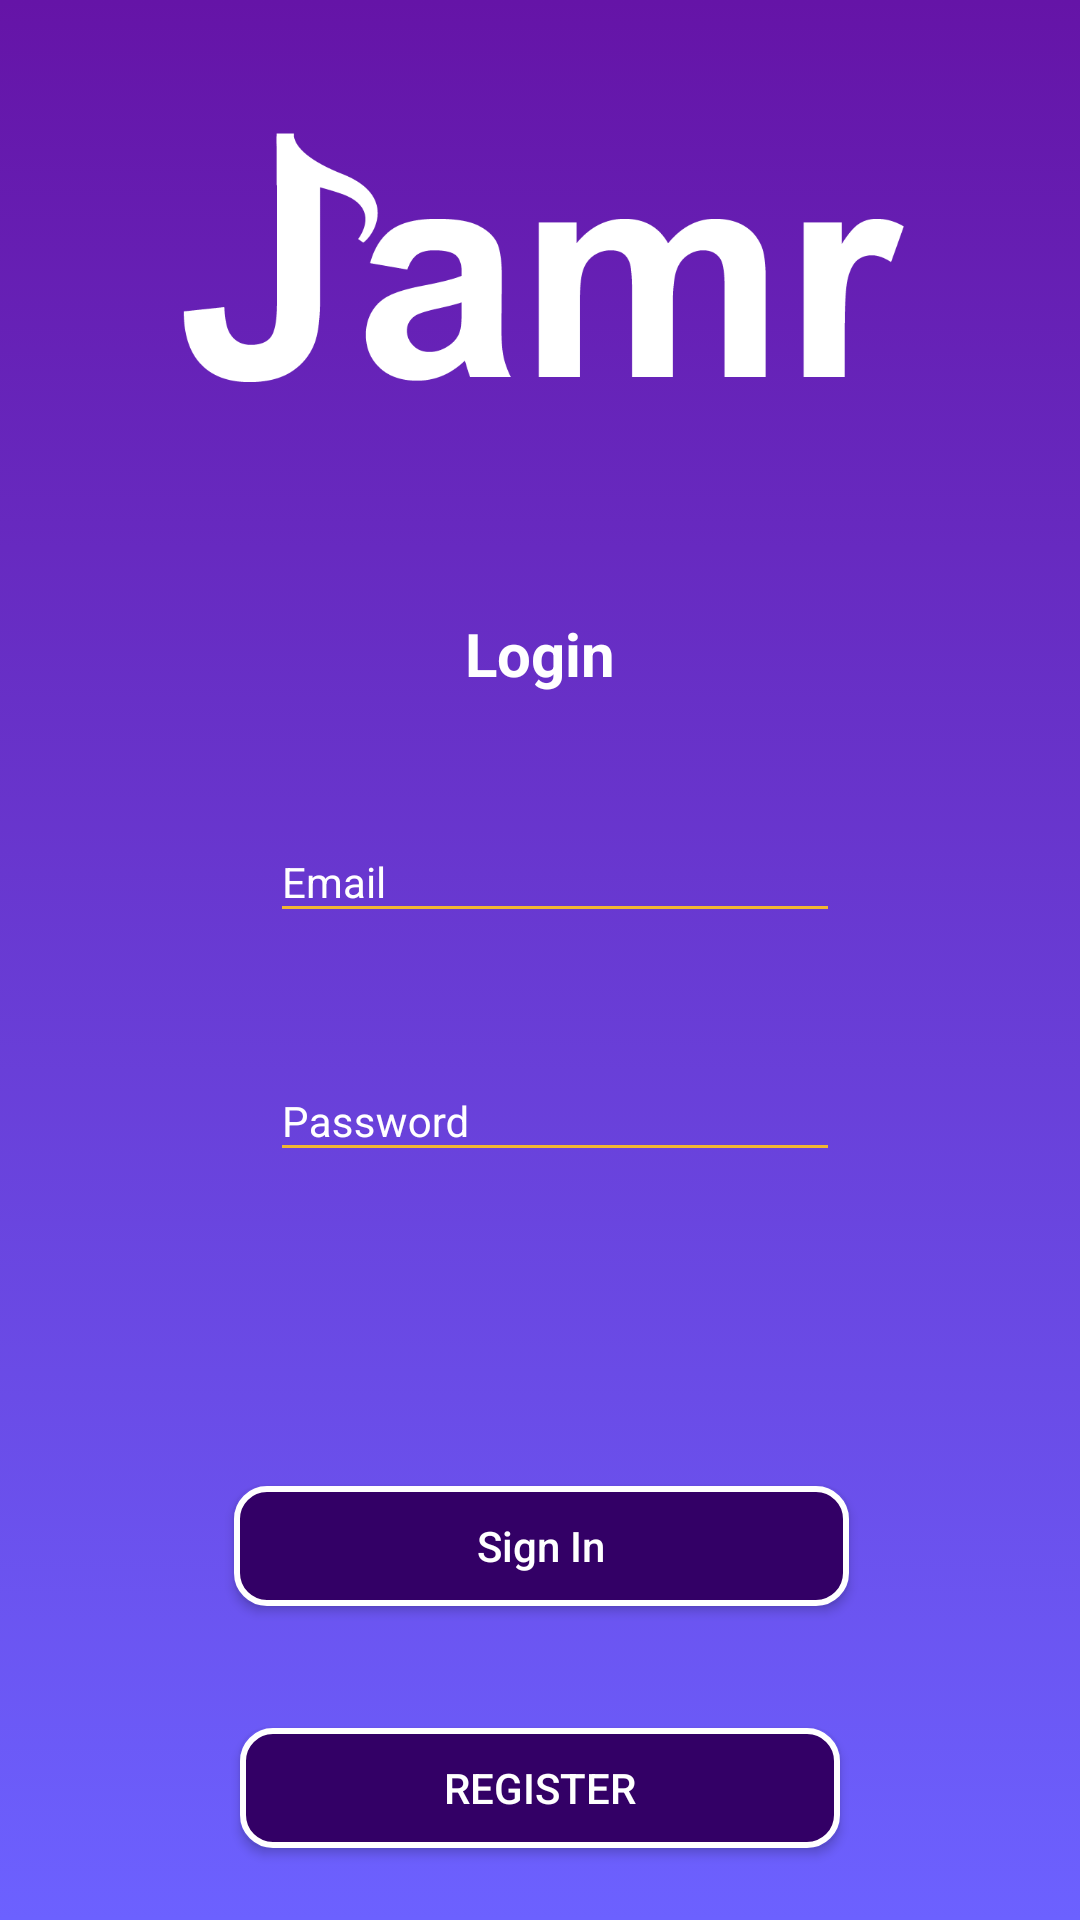

Android layout source for this screen:
<!-- AndroidManifest.xml: application theme AppTheme -->
<!-- res/layout/activity_start_up.xml -->
<?xml version="1.0" encoding="utf-8"?>
<android.support.constraint.ConstraintLayout xmlns:android="http://schemas.android.com/apk/res/android"
    xmlns:app="http://schemas.android.com/apk/res-auto"
    xmlns:tools="http://schemas.android.com/tools"
    android:layout_width="match_parent"
    android:layout_height="match_parent"
    tools:context="com.example.kleimaj.jamr_v2.StartUpActivity"
    android:background="@drawable/gradient">



        <ImageView
            android:id="@+id/sig_logo"
            android:layout_width="400dp"
            android:layout_height="123dp"
            android:layout_centerHorizontal="true"
            android:layout_marginBottom="8dp"
            android:layout_marginEnd="8dp"
            android:layout_marginStart="8dp"
            android:layout_marginTop="8dp"
            android:src="@drawable/jamrlogo"
            app:layout_constraintBottom_toTopOf="@+id/sig_login"
            app:layout_constraintEnd_toEndOf="parent"
            app:layout_constraintStart_toStartOf="parent"
            app:layout_constraintTop_toTopOf="parent" />

    <TextView
        android:id="@+id/sig_login"
        android:layout_width="wrap_content"
        android:layout_height="wrap_content"
        android:text="Login"
        android:textColor="#FFF"
        android:textSize="20sp"
        android:textStyle="bold"
        app:layout_constraintEnd_toEndOf="parent"
        app:layout_constraintStart_toStartOf="parent"
        app:layout_constraintBottom_toTopOf="@id/emailEditText"
        app:layout_constraintTop_toBottomOf="@id/sig_logo"
        tools:layout_editor_absoluteY="163dp" />

        <android.support.design.widget.TextInputLayout
            android:layout_width="200dp"
            android:layout_height="wrap_content"
            android:inputType="text"
            android:layout_centerHorizontal="true"
            android:layout_centerVertical="true"
            android:theme="@style/TextLabel"
            android:paddingLeft="10dp"
            android:id="@+id/emailEditText"
            app:layout_constraintTop_toBottomOf="@id/sig_login"
            app:layout_constraintBottom_toTopOf="@id/passwordEditText"
            app:layout_constraintEnd_toEndOf="parent"
            app:layout_constraintStart_toStartOf="parent">
            <android.support.design.widget.TextInputEditText
                android:layout_width="match_parent"
                android:layout_height="wrap_content"
                android:hint="@string/email"
                android:textColor="#fff" />
        </android.support.design.widget.TextInputLayout>

    <android.support.design.widget.TextInputLayout
        android:id="@+id/passwordEditText"
        android:layout_width="200dp"
        android:layout_height="wrap_content"
        android:layout_marginBottom="72dp"
        android:layout_marginEnd="8dp"
        android:layout_marginStart="8dp"
        android:inputType="text"
        android:paddingLeft="10dp"
        android:theme="@style/TextLabel"
        app:layout_constraintBottom_toTopOf="@+id/editText3"
        app:layout_constraintTop_toBottomOf="@id/emailEditText"
        app:layout_constraintEnd_toEndOf="parent"
        app:layout_constraintStart_toStartOf="parent" >
        <android.support.design.widget.TextInputEditText
            android:layout_width="match_parent"
            android:layout_height="wrap_content"
            android:hint="@string/password"
            android:password="true"
            android:textColor="#fff" />
    </android.support.design.widget.TextInputLayout>

    <Button
        android:id="@+id/editText3"
        android:layout_width="205dp"
        android:layout_height="40dp"
        android:layout_alignLeft="@+id/passwordEditText"
        android:layout_alignStart="@+id/passwordEditText"
        android:layout_below="@+id/passwordEditText"
        android:layout_marginBottom="8dp"
        android:layout_marginEnd="8dp"
        android:layout_marginStart="8dp"
        android:background="@drawable/rounded_border_button"
        android:hint="Sign In"
        android:onClick="SignInClick"
        android:textColorHint="#fff"
        app:layout_constraintBottom_toTopOf="@+id/RegisterButton"
        app:layout_constraintEnd_toEndOf="parent"
        app:layout_constraintHorizontal_bias="0.503"
        app:layout_constraintStart_toStartOf="parent"
        app:layout_constraintTop_toBottomOf="@id/passwordEditText" />

    <Button
        android:id="@+id/RegisterButton"
        android:layout_width="200dp"
        android:layout_height="40dp"
        android:layout_marginBottom="24dp"
        android:layout_marginEnd="8dp"
        android:layout_marginStart="8dp"
        android:background="@drawable/rounded_border_button"
        android:onClick="RegisterClick"
        android:text="Register"
        android:textColor="#FFF"
        app:layout_constraintBottom_toBottomOf="parent"
        app:layout_constraintEnd_toEndOf="parent"
        app:layout_constraintStart_toStartOf="parent" />

</android.support.constraint.ConstraintLayout>
<!-- resources referenced by this layout -->
<resources>
  <!-- drawable gradient (drawable) -->
  <?xml version="1.0" encoding="utf-8"?>
  <selector xmlns:android="http://schemas.android.com/apk/res/android">
      <item>
          <shape>
              <gradient
                  android:angle="90"
                  android:startColor="#6c61ff"
                  android:endColor="#6514a7"
                  android:type="linear" />
          </shape>
      </item>
  </selector>
  <!-- drawable jamrlogo: png bitmap (drawable, 12520 bytes) -->
  <!-- drawable rounded_border_button (drawable) -->
  <?xml version="1.0" encoding="utf-8"?>
  <selector xmlns:android="http://schemas.android.com/apk/res/android">
      <item>
          <shape android:shape="rectangle">
              <solid android:color="#330066"/>
              <corners android:radius="10dp" />
              <stroke
                  android:width="2dp"
                  android:color="#FFF"
                  />
          </shape>
      </item>
  </selector>
  <string name="email">Email</string>
  <string name="password">Password</string>
  <style name="TextLabel" parent="TextAppearance.AppCompat">
          
          <item name="android:textColorHint">@color/white</item>
          
          <item name="colorAccent">@color/yellow</item>
          <item name="colorControlNormal">@color/yellow</item>
          <item name="colorControlActivated">@color/yellow</item>
      </style>
  <style name="AppTheme" parent="Theme.AppCompat.Light.NoActionBar">
          
          <item name="colorPrimary">@color/colorPrimary</item>
          <item name="colorPrimaryDark">@color/colorPrimaryDark</item>
          <item name="colorAccent">@color/colorAccent</item>
      </style>
  <color name="white">#FFFFFF</color>
  <color name="yellow">#f2b632</color>
  <color name="colorPrimary">#7c1ea3</color>
  <color name="colorPrimaryDark">#4a0073</color>
  <color name="colorAccent">#f2b632</color>
</resources>
